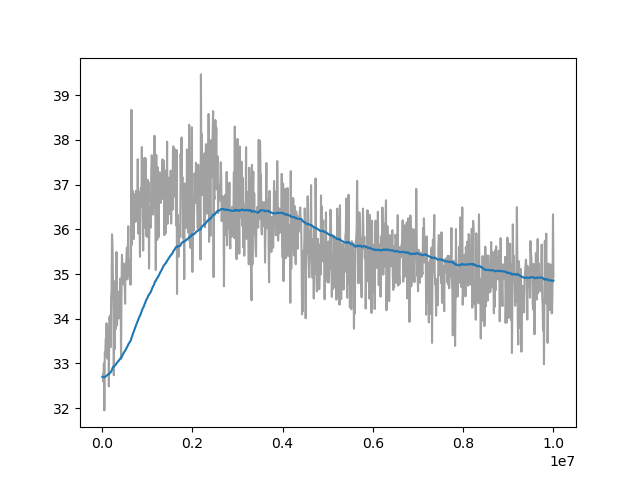

Values plotted in this chart, from the file beside it:
Wall time, Step, Value
1715288672, 10000, 32.7
1715288703, 20000, 32.76
1715288734, 30000, 32.59
1715288766, 40000, 33
1715288797, 50000, 31.95
1715288828, 60000, 33.24
1715288858, 70000, 33.18
1715288889, 80000, 33.55
1715288920, 90000, 33.56
1715288952, 100000, 33.9
1715288983, 110000, 33.26
1715289013, 120000, 33.11
1715289044, 130000, 33.8
1715289075, 140000, 33.79
1715289107, 150000, 32.49
1715289138, 160000, 34.04
1715289168, 170000, 33.98
1715289199, 180000, 34.08
1715289229, 190000, 33.36
1715289259, 200000, 34.47
1715289291, 210000, 34.63
1715289322, 220000, 35.89
1715289352, 230000, 35.67
1715289383, 240000, 34.92
1715289414, 250000, 34.24
1715289445, 260000, 32.74
1715289475, 270000, 34.84
1715289506, 280000, 33.32
1715289537, 290000, 34.15
1715289569, 300000, 33.77
1715289600, 310000, 34.26
1715289630, 320000, 35.49
1715289661, 330000, 33.85
1715289691, 340000, 34.11
1715289721, 350000, 34.57
1715289752, 360000, 34.23
1715289784, 370000, 34.01
1715289815, 380000, 34.61
1715289842, 390000, 34.13
1715289874, 400000, 34.9
1715289904, 410000, 34.78
1715289936, 420000, 33.1
1715289968, 430000, 34.63
1715289999, 440000, 35.43
1715290029, 450000, 35.18
1715290059, 460000, 35.21
1715290090, 470000, 35.23
1715290121, 480000, 34.77
1715290151, 490000, 35.05
1715290183, 500000, 34.79
1715290214, 510000, 34.34
1715290244, 520000, 35.24
1715290275, 530000, 34.99
1715290306, 540000, 35.38
1715290337, 550000, 35.59
1715290368, 560000, 34.88
1715290399, 570000, 35.58
1715290429, 580000, 36.07
1715290459, 590000, 35.05
1715290490, 600000, 34.99
... 940 more rows
